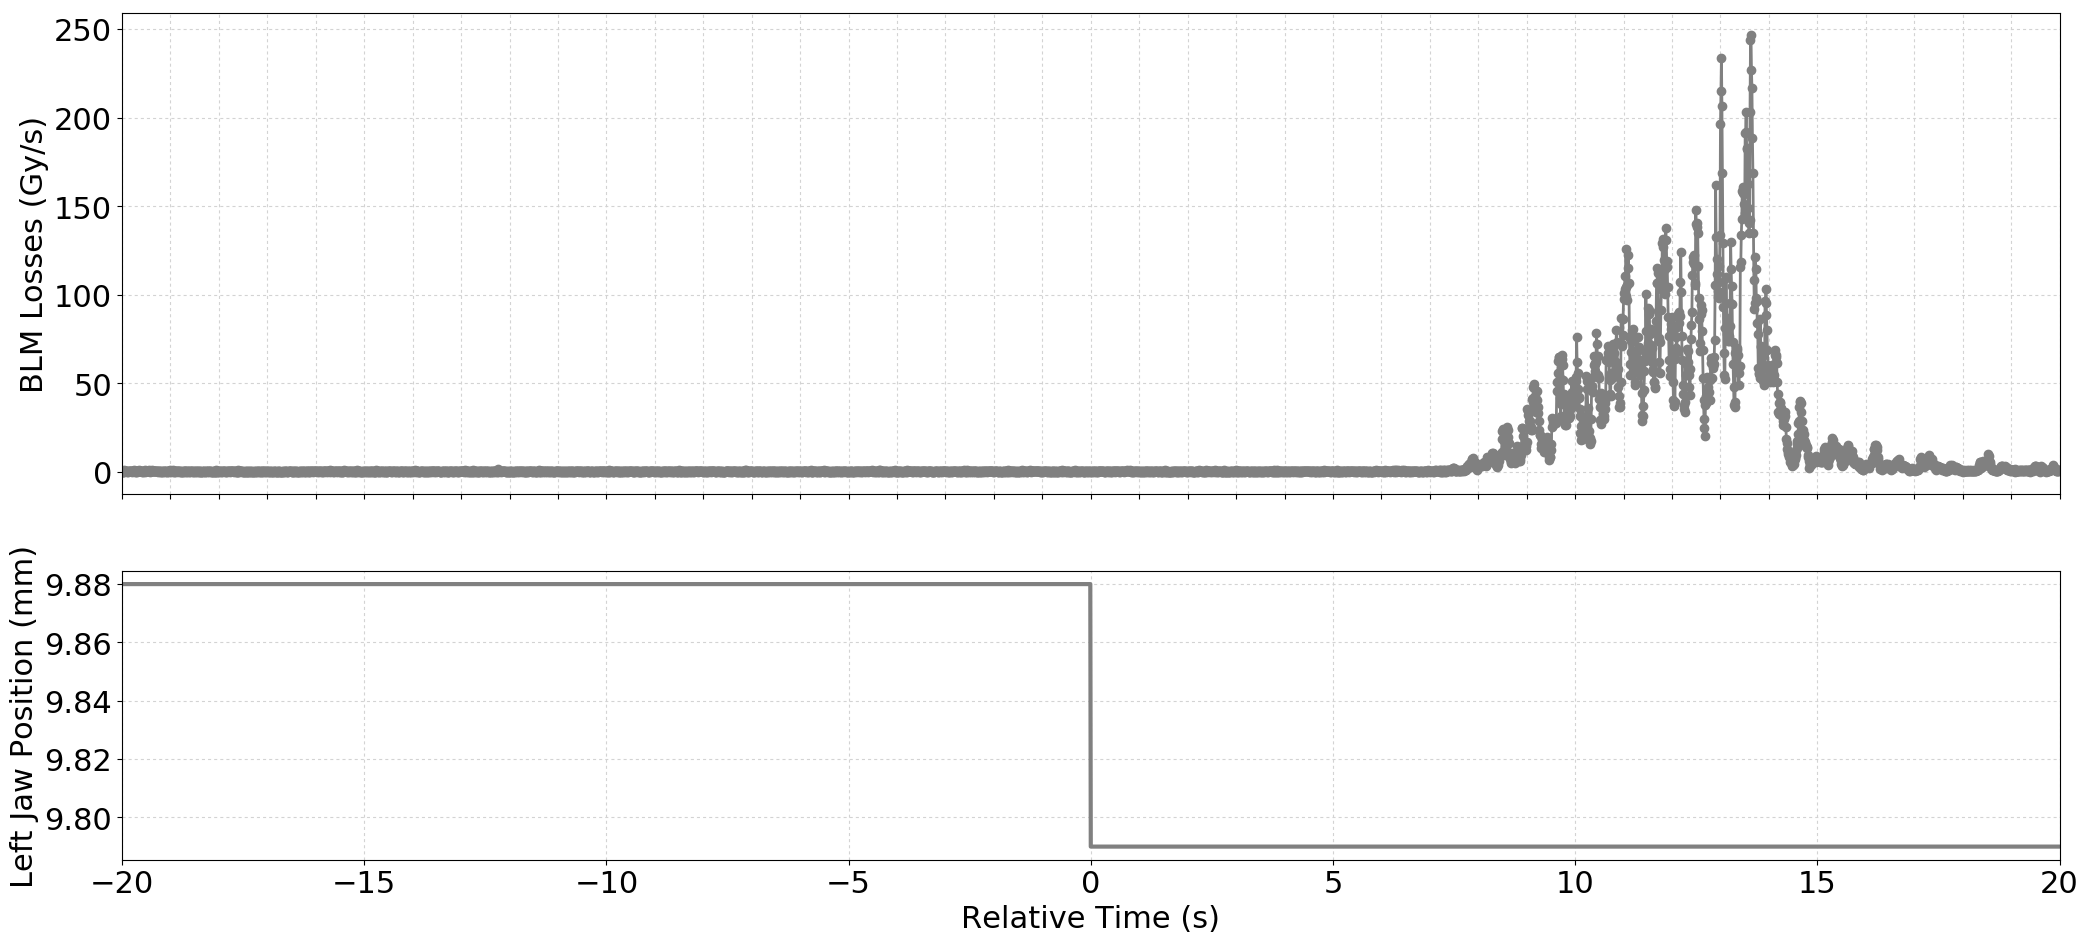

Data behind this chart, as committed beside it:
Timestamp, position, BLMTI.04R6.B1E11_TCSP.A4R6.B1
1493558921390, 9.88, 0.0
1493558921400, 9.88, 7.240000000000001e-07
1493558921410, 9.88, 0.0
1493558921420, 9.88, 0.0
1493558921430, 9.88, 1.0859999999999999e-06
1493558921440, 9.88, 0.0
1493558921450, 9.88, 3.6200000000000004e-07
1493558921460, 9.88, 7.240000000000001e-07
1493558921470, 9.88, 3.6200000000000004e-07
1493558921480, 9.88, 7.240000000000001e-07
1493558921490, 9.88, 7.240000000000001e-07
1493558921500, 9.88, 0.0
1493558921510, 9.88, 0.0
1493558921520, 9.88, 7.240000000000001e-07
1493558921530, 9.88, 7.240000000000001e-07
1493558921540, 9.88, 3.6200000000000004e-07
1493558921550, 9.88, 7.240000000000001e-07
1493558921560, 9.88, 3.6200000000000004e-07
1493558921570, 9.88, 7.240000000000001e-07
1493558921580, 9.88, 3.6200000000000004e-07
1493558921590, 9.88, 0.0
1493558921600, 9.88, 3.6200000000000004e-07
1493558921610, 9.88, 3.6200000000000004e-07
1493558921620, 9.88, 3.6200000000000004e-07
1493558921630, 9.88, 1.0859999999999999e-06
1493558921640, 9.88, 3.6200000000000004e-07
1493558921650, 9.88, 3.6200000000000004e-07
1493558921660, 9.88, 0.0
1493558921670, 9.88, 7.240000000000001e-07
1493558921680, 9.88, 0.0
1493558921690, 9.88, 0.0
1493558921700, 9.88, 3.6200000000000004e-07
1493558921710, 9.88, 3.6200000000000004e-07
1493558921720, 9.88, 7.240000000000001e-07
1493558921730, 9.88, 7.240000000000001e-07
1493558921740, 9.88, 1.0859999999999999e-06
1493558921750, 9.88, 3.6200000000000004e-07
1493558921760, 9.88, 7.240000000000001e-07
1493558921770, 9.88, 3.6200000000000004e-07
1493558921780, 9.88, 3.6200000000000004e-07
1493558921790, 9.88, 7.240000000000001e-07
1493558921800, 9.88, 0.0
1493558921810, 9.88, 3.6200000000000004e-07
1493558921820, 9.88, 7.240000000000001e-07
1493558921830, 9.88, 0.0
1493558921840, 9.88, 3.6200000000000004e-07
1493558921850, 9.88, 3.6200000000000004e-07
1493558921860, 9.88, 0.0
1493558921870, 9.88, 1.0859999999999999e-06
1493558921880, 9.88, 3.6200000000000004e-07
1493558921890, 9.88, 7.240000000000001e-07
1493558921900, 9.88, 3.6200000000000004e-07
1493558921910, 9.88, 3.6200000000000004e-07
1493558921920, 9.88, 7.240000000000001e-07
1493558921930, 9.88, 3.6200000000000004e-07
1493558921940, 9.88, 1.0859999999999999e-06
1493558921950, 9.88, 3.6200000000000004e-07
1493558921960, 9.88, 3.6200000000000004e-07
1493558921970, 9.88, 0.0
1493558921980, 9.88, 3.6200000000000004e-07
... 3,941 more rows
